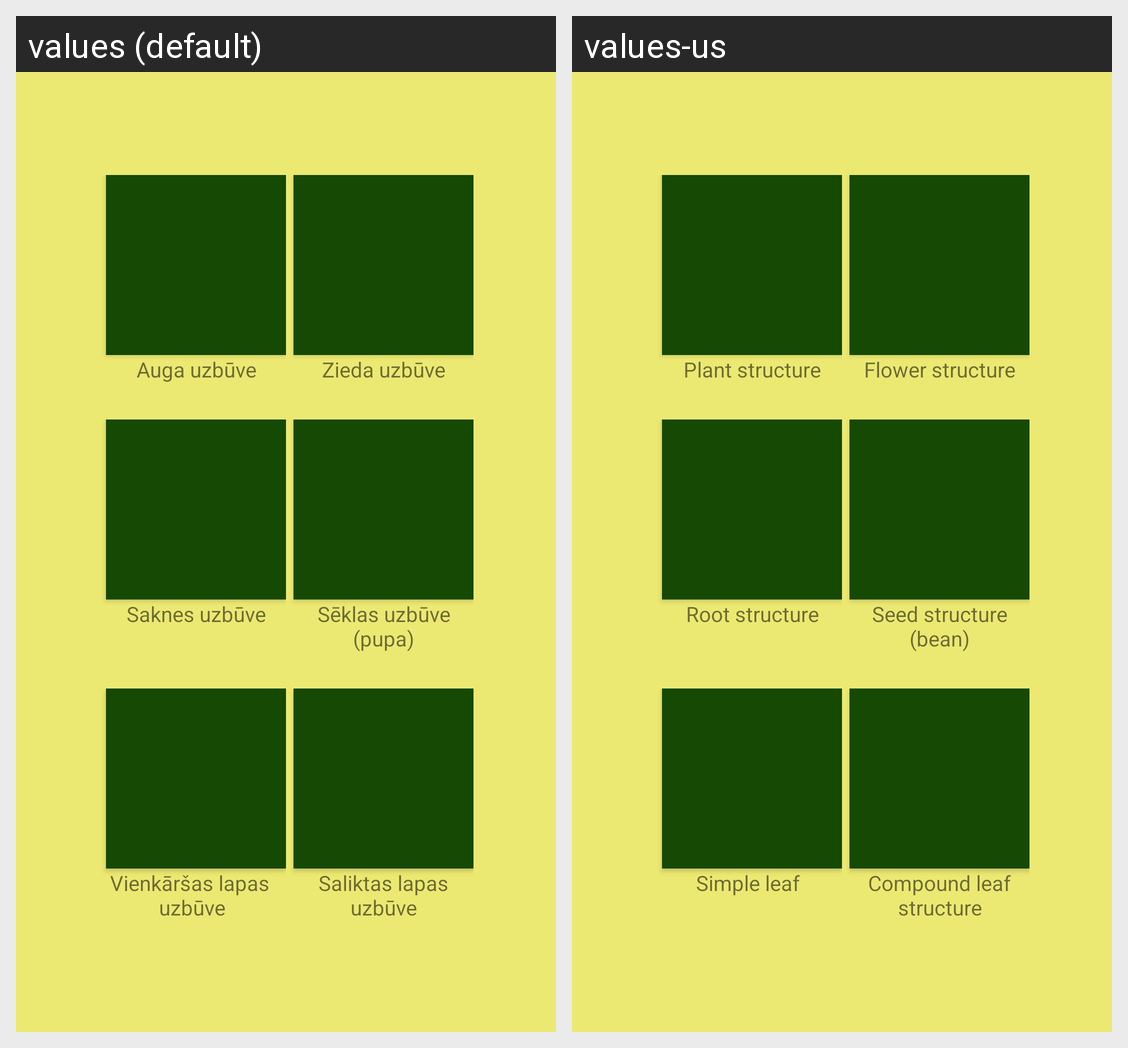

This grid shows one Android layout under two languages. Give, for every string resource on the screen, its name, the default text and each shown locale's text.
Android screen res/layout/activity_construction_of_plant_all.xml rendered under 2 locales, left to right: values (default), values-us. Device: Nexus 5 (rendered at 1080×1920; each locale shown at half size, 540×960, under a caption strip naming it); theme AppTheme.
Strings drawn on this screen, with the default value and each locale's value (text and hints the layout hard-codes, and strings that could not be matched under every locale, appear in the picture but are not listed):

constructionOfPlant
  values: Auga uzbūve
  values-us: Plant structure

constructionOfFlower
  values: Zieda uzbūve
  values-us: Flower structure

constructionOfRoot
  values: Saknes uzbūve
  values-us: Root structure

constructionOfSeed
  values: Sēklas uzbūve (pupa)
  values-us: Seed structure (bean)

constructionOfSimpleLeaf
  values: Vienkāršas lapas 
      uzbūve
  values-us: Simple leaf structure

constructionOfCompoundLeaf
  values: Saliktas lapas uzbūve
  values-us: Compound leaf structure
